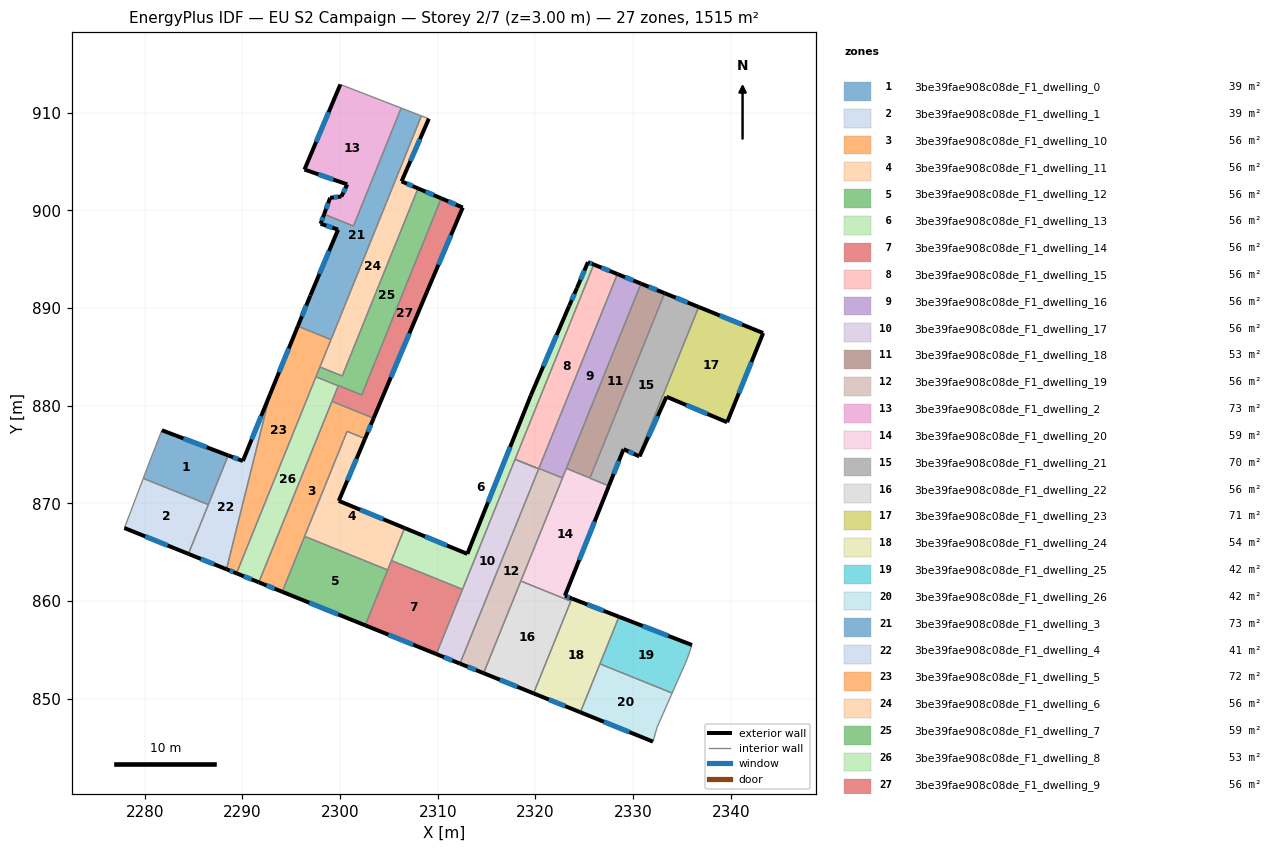
=== STOREY PLAN SPEC (per zone: floor XY polygon, exterior-wall plan segments, windows/doors) ===
zone 1: 3be39fae908c08de_F1_dwelling_0  (38.7 m²)
  floor: (2288.54, 874.91) (2286.51, 869.87) (2279.85, 872.56) (2280.54, 874.39) (2281.75, 877.49)
  exterior wall: (2288.54, 874.91) – (2281.75, 877.49)  [7.3 m]
    window: (2286.33, 875.75) – (2283.96, 876.65)  [2.7 m²]
  interior walls: 4
zone 2: 3be39fae908c08de_F1_dwelling_1  (38.7 m²)
  floor: (2286.51, 869.87) (2284.47, 864.83) (2277.91, 867.48) (2278.56, 869.18) (2279.85, 872.56)
  exterior wall: (2277.91, 867.48) – (2284.47, 864.83)  [7.1 m]
    window: (2280.04, 866.62) – (2282.34, 865.69)  [2.6 m²]
  interior walls: 4
zone 3: 3be39fae908c08de_F1_dwelling_10  (56.1 m²)
  floor: (2303.43, 878.72) (2302.55, 876.63) (2300.71, 877.37) (2294.07, 860.95) (2291.68, 861.91) (2299.17, 880.44)
  exterior wall: (2302.55, 876.63) – (2303.43, 878.72)  [2.3 m]
    window: (2302.84, 877.31) – (2303.14, 878.04)  [0.8 m²]
  exterior wall: (2291.68, 861.91) – (2294.07, 860.95)  [2.6 m]
    window: (2292.46, 861.60) – (2293.29, 861.26)  [0.9 m²]
  interior walls: 5
zone 4: 3be39fae908c08de_F1_dwelling_11  (56.1 m²)
  floor: (2302.55, 876.63) (2299.86, 870.26) (2306.60, 867.47) (2304.87, 863.18) (2296.36, 866.62) (2300.71, 877.37)
  exterior wall: (2299.86, 870.26) – (2302.55, 876.63)  [6.9 m]
    window: (2300.74, 872.33) – (2301.68, 874.56)  [2.5 m²]
  exterior wall: (2306.60, 867.47) – (2299.86, 870.26)  [7.3 m]
    window: (2304.41, 868.38) – (2302.05, 869.35)  [2.7 m²]
  interior walls: 5
zone 5: 3be39fae908c08de_F1_dwelling_12  (56.1 m²)
  floor: (2304.87, 863.18) (2302.57, 857.51) (2294.07, 860.95) (2296.36, 866.62)
  exterior wall: (2294.07, 860.95) – (2302.57, 857.51)  [9.2 m]
    window: (2296.84, 859.83) – (2299.81, 858.63)  [3.4 m²]
  interior walls: 3
zone 6: 3be39fae908c08de_F1_dwelling_13  (56.1 m²)
  floor: (2325.97, 894.45) (2312.53, 861.20) (2305.25, 864.14) (2306.60, 867.47) (2313.02, 864.83) (2319.52, 881.05) (2323.45, 890.23) (2324.24, 892.04) (2325.37, 894.70)
  exterior wall: (2319.52, 881.05) – (2313.02, 864.83)  [17.5 m]
    window: (2317.41, 875.77) – (2315.14, 870.10)  [6.4 m²]
  exterior wall: (2323.45, 890.23) – (2319.52, 881.05)  [10.0 m]
    window: (2322.17, 887.24) – (2320.80, 884.03)  [3.7 m²]
  exterior wall: (2324.24, 892.04) – (2323.45, 890.23)  [2.0 m]
    window: (2323.99, 891.45) – (2323.71, 890.81)  [0.7 m²]
  exterior wall: (2325.37, 894.70) – (2324.24, 892.04)  [2.9 m]
    window: (2325.00, 893.83) – (2324.61, 892.90)  [1.1 m²]
  exterior wall: (2325.97, 894.45) – (2325.37, 894.70)  [0.6 m]
    window: (2325.77, 894.53) – (2325.57, 894.62)  [0.2 m²]
  exterior wall: (2313.02, 864.83) – (2306.60, 867.47)  [6.9 m]
    window: (2310.93, 865.69) – (2308.69, 866.61)  [2.5 m²]
  interior walls: 4
zone 7: 3be39fae908c08de_F1_dwelling_14  (56.1 m²)
  floor: (2312.53, 861.20) (2309.85, 854.57) (2302.57, 857.51) (2305.25, 864.14)
  exterior wall: (2302.57, 857.51) – (2309.85, 854.57)  [7.8 m]
    window: (2304.94, 856.55) – (2307.48, 855.53)  [2.9 m²]
  interior walls: 4
zone 8: 3be39fae908c08de_F1_dwelling_15  (56.1 m²)
  floor: (2328.39, 893.47) (2320.33, 873.53) (2317.91, 874.51) (2325.97, 894.45)
  exterior wall: (2328.39, 893.47) – (2325.97, 894.45)  [2.6 m]
    window: (2327.60, 893.79) – (2326.76, 894.13)  [1.0 m²]
  interior walls: 4
zone 9: 3be39fae908c08de_F1_dwelling_16  (56.0 m²)
  floor: (2330.81, 892.50) (2322.77, 872.60) (2320.35, 873.58) (2328.39, 893.47)
  exterior wall: (2330.81, 892.50) – (2328.39, 893.47)  [2.6 m]
    window: (2330.02, 892.81) – (2329.17, 893.16)  [1.0 m²]
  interior walls: 4
zone 10: 3be39fae908c08de_F1_dwelling_17  (56.1 m²)
  floor: (2320.33, 873.53) (2312.27, 853.59) (2309.85, 854.57) (2317.91, 874.51)
  exterior wall: (2309.85, 854.57) – (2312.27, 853.59)  [2.6 m]
    window: (2310.64, 854.25) – (2311.48, 853.91)  [1.0 m²]
  interior walls: 4
zone 11: 3be39fae908c08de_F1_dwelling_18  (53.2 m²)
  floor: (2333.22, 891.52) (2325.58, 872.60) (2323.16, 873.58) (2330.81, 892.50)
  exterior wall: (2333.22, 891.52) – (2330.81, 892.50)  [2.6 m]
    window: (2332.44, 891.84) – (2331.59, 892.18)  [1.0 m²]
  interior walls: 3
zone 12: 3be39fae908c08de_F1_dwelling_19  (56.2 m²)
  floor: (2322.77, 872.60) (2322.75, 872.55) (2314.69, 852.61) (2312.27, 853.59) (2320.33, 873.53) (2320.35, 873.58)
  exterior wall: (2312.27, 853.59) – (2314.69, 852.61)  [2.6 m]
    window: (2313.06, 853.27) – (2313.90, 852.93)  [1.0 m²]
  interior walls: 8
zone 13: 3be39fae908c08de_F1_dwelling_2  (73.5 m²)
  floor: (2306.25, 910.47) (2301.36, 898.39) (2298.36, 899.60) (2298.98, 901.29) (2300.13, 901.42) (2300.73, 902.66) (2296.35, 904.18) (2300.02, 912.88)
  exterior wall: (2300.73, 902.66) – (2300.13, 901.42)  [1.4 m]
    window: (2300.54, 902.25) – (2300.33, 901.82)  [0.5 m²]
  exterior wall: (2296.35, 904.18) – (2300.73, 902.66)  [4.6 m]
    window: (2297.78, 903.68) – (2299.31, 903.15)  [1.7 m²]
  exterior wall: (2300.02, 912.88) – (2296.35, 904.18)  [9.5 m]
    window: (2298.83, 910.05) – (2297.55, 907.01)  [3.5 m²]
  exterior wall: (2298.98, 901.29) – (2298.36, 899.60)  [1.8 m]
    window: (2298.78, 900.74) – (2298.56, 900.15)  [0.7 m²]
  exterior wall: (2300.13, 901.42) – (2298.98, 901.29)  [1.2 m]
    window: (2299.76, 901.37) – (2299.36, 901.33)  [0.4 m²]
  interior walls: 3
zone 14: 3be39fae908c08de_F1_dwelling_20  (59.0 m²)
  floor: (2327.52, 871.79) (2323.01, 860.54) (2323.73, 860.26) (2323.61, 859.98) (2318.50, 862.05) (2323.16, 873.58) (2325.58, 872.60) (2325.57, 872.58)
  exterior wall: (2323.73, 860.26) – (2323.01, 860.54)  [0.8 m]
    window: (2323.49, 860.35) – (2323.24, 860.45)  [0.3 m²]
  exterior wall: (2323.01, 860.54) – (2327.52, 871.79)  [12.1 m]
    window: (2324.48, 864.20) – (2326.05, 868.13)  [4.4 m²]
  interior walls: 8
zone 15: 3be39fae908c08de_F1_dwelling_21  (70.1 m²)
  floor: (2336.71, 890.11) (2330.54, 874.85) (2329.02, 875.55) (2327.52, 871.79) (2325.57, 872.58) (2333.22, 891.52)
  exterior wall: (2336.71, 890.11) – (2333.22, 891.52)  [3.8 m]
    window: (2335.57, 890.57) – (2334.36, 891.06)  [1.4 m²]
  exterior wall: (2329.02, 875.55) – (2330.54, 874.85)  [1.7 m]
    window: (2329.52, 875.32) – (2330.05, 875.08)  [0.6 m²]
  exterior wall: (2327.52, 871.79) – (2329.02, 875.55)  [4.0 m]
    window: (2328.01, 873.01) – (2328.53, 874.32)  [1.5 m²]
  interior walls: 4
zone 16: 3be39fae908c08de_F1_dwelling_22  (56.1 m²)
  floor: (2323.61, 859.98) (2319.80, 850.55) (2314.69, 852.61) (2318.50, 862.05)
  exterior wall: (2314.69, 852.61) – (2319.80, 850.55)  [5.5 m]
    window: (2316.35, 851.94) – (2318.14, 851.22)  [2.0 m²]
  interior walls: 3
zone 17: 3be39fae908c08de_F1_dwelling_23  (71.5 m²)
  floor: (2343.31, 887.43) (2339.62, 878.30) (2333.41, 880.92) (2330.65, 874.81) (2330.54, 874.85) (2336.71, 890.11)
  exterior wall: (2339.62, 878.30) – (2343.31, 887.43)  [9.8 m]
    window: (2340.82, 881.27) – (2342.11, 884.47)  [3.6 m²]
  exterior wall: (2333.41, 880.92) – (2339.62, 878.30)  [6.7 m]
    window: (2335.43, 880.07) – (2337.60, 879.15)  [2.5 m²]
  exterior wall: (2330.65, 874.81) – (2333.41, 880.92)  [6.7 m]
    window: (2331.55, 876.79) – (2332.51, 878.93)  [2.5 m²]
  exterior wall: (2330.54, 874.85) – (2330.65, 874.81)  [0.1 m]
  exterior wall: (2343.31, 887.43) – (2336.71, 890.11)  [7.1 m]
    window: (2341.16, 888.30) – (2338.86, 889.24)  [2.6 m²]
  interior walls: 1
zone 18: 3be39fae908c08de_F1_dwelling_24  (54.3 m²)
  floor: (2328.55, 858.39) (2324.60, 848.61) (2319.80, 850.55) (2323.73, 860.26)
  exterior wall: (2319.80, 850.55) – (2324.60, 848.61)  [5.2 m]
    window: (2321.36, 849.92) – (2323.04, 849.24)  [1.9 m²]
  exterior wall: (2328.55, 858.39) – (2323.73, 860.26)  [5.2 m]
    window: (2326.98, 859.00) – (2325.30, 859.65)  [1.9 m²]
  interior walls: 4
zone 19: 3be39fae908c08de_F1_dwelling_25  (42.3 m²)
  floor: (2336.02, 855.50) (2335.50, 854.00) (2333.99, 850.58) (2326.60, 853.56) (2328.55, 858.39)
  exterior wall: (2336.02, 855.50) – (2328.55, 858.39)  [8.0 m]
    window: (2333.59, 856.44) – (2330.98, 857.45)  [2.9 m²]
  interior walls: 4
zone 20: 3be39fae908c08de_F1_dwelling_26  (42.3 m²)
  floor: (2333.99, 850.58) (2332.45, 847.08) (2332.03, 845.61) (2324.60, 848.61) (2326.60, 853.56)
  exterior wall: (2324.60, 848.61) – (2332.03, 845.61)  [8.0 m]
    window: (2327.01, 847.63) – (2329.61, 846.58)  [2.9 m²]
  interior walls: 4
zone 21: 3be39fae908c08de_F1_dwelling_3  (72.9 m²)
  floor: (2308.32, 909.67) (2299.07, 886.77) (2295.67, 888.14) (2296.94, 891.26) (2296.96, 891.29) (2299.79, 898.03) (2298.00, 898.63) (2298.36, 899.60) (2301.36, 898.39) (2306.25, 910.47)
  exterior wall: (2296.96, 891.29) – (2296.94, 891.26)  [0.0 m]
  exterior wall: (2299.79, 898.03) – (2296.96, 891.29)  [7.3 m]
    window: (2298.87, 895.84) – (2297.88, 893.48)  [2.7 m²]
  exterior wall: (2298.00, 898.63) – (2299.79, 898.03)  [1.9 m]
    window: (2298.58, 898.43) – (2299.21, 898.22)  [0.7 m²]
  exterior wall: (2298.36, 899.60) – (2298.00, 898.63)  [1.0 m]
    window: (2298.24, 899.29) – (2298.12, 898.94)  [0.4 m²]
  exterior wall: (2296.94, 891.26) – (2295.67, 888.14)  [3.4 m]
    window: (2296.53, 890.24) – (2296.09, 889.15)  [1.2 m²]
  interior walls: 5
zone 22: 3be39fae908c08de_F1_dwelling_4  (41.3 m²)
  floor: (2292.82, 881.14) (2288.36, 863.25) (2284.47, 864.83) (2288.54, 874.91) (2290.04, 874.34)
  exterior wall: (2290.04, 874.34) – (2288.54, 874.91)  [1.6 m]
    window: (2289.55, 874.52) – (2289.03, 874.72)  [0.6 m²]
  exterior wall: (2292.82, 881.14) – (2290.04, 874.34)  [7.4 m]
    window: (2291.92, 878.93) – (2290.95, 876.55)  [2.7 m²]
  exterior wall: (2284.47, 864.83) – (2288.36, 863.25)  [4.2 m]
    window: (2285.74, 864.32) – (2287.10, 863.76)  [1.5 m²]
  interior walls: 3
zone 23: 3be39fae908c08de_F1_dwelling_5  (71.5 m²)
  floor: (2299.07, 886.77) (2289.39, 862.84) (2288.36, 863.25) (2292.82, 881.14) (2295.67, 888.14)
  exterior wall: (2295.67, 888.14) – (2292.82, 881.14)  [7.6 m]
    window: (2294.74, 885.87) – (2293.75, 883.42)  [2.8 m²]
  exterior wall: (2288.36, 863.25) – (2289.39, 862.84)  [1.1 m]
    window: (2288.70, 863.12) – (2289.06, 862.97)  [0.4 m²]
  interior walls: 5
zone 24: 3be39fae908c08de_F1_dwelling_6  (56.1 m²)
  floor: (2309.08, 909.38) (2306.29, 902.97) (2307.98, 902.25) (2300.22, 883.04) (2297.93, 883.96) (2308.32, 909.67)
  exterior wall: (2306.29, 902.97) – (2309.08, 909.38)  [7.0 m]
    window: (2307.20, 905.05) – (2308.17, 907.29)  [2.6 m²]
  exterior wall: (2307.98, 902.25) – (2306.29, 902.97)  [1.8 m]
    window: (2307.43, 902.48) – (2306.84, 902.73)  [0.7 m²]
  interior walls: 5
zone 25: 3be39fae908c08de_F1_dwelling_7  (58.8 m²)
  floor: (2310.35, 901.23) (2302.21, 881.10) (2299.82, 882.07) (2299.81, 882.03) (2297.52, 882.95) (2297.93, 883.96) (2300.22, 883.04) (2307.98, 902.25)
  exterior wall: (2310.35, 901.23) – (2307.98, 902.25)  [2.6 m]
    window: (2309.58, 901.56) – (2308.75, 901.91)  [0.9 m²]
  interior walls: 7
zone 26: 3be39fae908c08de_F1_dwelling_8  (53.4 m²)
  floor: (2299.81, 882.03) (2291.68, 861.91) (2289.39, 862.84) (2297.52, 882.95)
  exterior wall: (2289.39, 862.84) – (2291.68, 861.91)  [2.5 m]
    window: (2290.14, 862.54) – (2290.94, 862.21)  [0.9 m²]
  interior walls: 4
zone 27: 3be39fae908c08de_F1_dwelling_9  (56.1 m²)
  floor: (2312.55, 900.29) (2308.86, 891.60) (2303.43, 878.72) (2299.17, 880.44) (2299.82, 882.07) (2302.21, 881.10) (2310.35, 901.23)
  exterior wall: (2312.55, 900.29) – (2310.35, 901.23)  [2.4 m]
    window: (2311.84, 900.59) – (2311.07, 900.92)  [0.9 m²]
  exterior wall: (2308.86, 891.60) – (2312.55, 900.29)  [9.4 m]
    window: (2310.06, 894.42) – (2311.35, 897.46)  [3.5 m²]
  exterior wall: (2303.43, 878.72) – (2308.86, 891.60)  [14.0 m]
    window: (2305.20, 882.90) – (2307.10, 887.41)  [5.1 m²]
  interior walls: 5

=== DERIVED (storey summary) ===
Building: EU S2 Campaign
Storey: 2 of 7  (floor level z = 3.00 m)
Storey gross floor area: 1515.1 m²
Zones on this storey: 27
  - 3be39fae908c08de_F1_dwelling_0: floor 38.7 m²; exterior wall 7.3 m (21.8 m²); 1 window(s) 2.7 m²; WWR 12.2%
  - 3be39fae908c08de_F1_dwelling_1: floor 38.7 m²; exterior wall 7.1 m (21.2 m²); 1 window(s) 2.6 m²; WWR 12.2%
  - 3be39fae908c08de_F1_dwelling_10: floor 56.1 m²; exterior wall 4.8 m (14.5 m²); 2 window(s) 1.8 m²; WWR 12.2%
  - 3be39fae908c08de_F1_dwelling_11: floor 56.1 m²; exterior wall 14.2 m (42.6 m²); 2 window(s) 5.2 m²; WWR 12.2%
  - 3be39fae908c08de_F1_dwelling_12: floor 56.1 m²; exterior wall 9.2 m (27.5 m²); 1 window(s) 3.4 m²; WWR 12.2%
  - 3be39fae908c08de_F1_dwelling_13: floor 56.1 m²; exterior wall 39.9 m (119.7 m²); 6 window(s) 14.6 m²; WWR 12.2%
  - 3be39fae908c08de_F1_dwelling_14: floor 56.1 m²; exterior wall 7.8 m (23.5 m²); 1 window(s) 2.9 m²; WWR 12.2%
  - 3be39fae908c08de_F1_dwelling_15: floor 56.1 m²; exterior wall 2.6 m (7.8 m²); 1 window(s) 1.0 m²; WWR 12.2%
  - 3be39fae908c08de_F1_dwelling_16: floor 56.0 m²; exterior wall 2.6 m (7.8 m²); 1 window(s) 1.0 m²; WWR 12.2%
  - 3be39fae908c08de_F1_dwelling_17: floor 56.1 m²; exterior wall 2.6 m (7.8 m²); 1 window(s) 1.0 m²; WWR 12.2%
  - 3be39fae908c08de_F1_dwelling_18: floor 53.2 m²; exterior wall 2.6 m (7.8 m²); 1 window(s) 1.0 m²; WWR 12.2%
  - 3be39fae908c08de_F1_dwelling_19: floor 56.2 m²; exterior wall 2.6 m (7.8 m²); 1 window(s) 1.0 m²; WWR 12.2%
  - 3be39fae908c08de_F1_dwelling_2: floor 73.5 m²; exterior wall 18.4 m (55.2 m²); 5 window(s) 6.8 m²; WWR 12.2%
  - 3be39fae908c08de_F1_dwelling_20: floor 59.0 m²; exterior wall 12.9 m (38.7 m²); 2 window(s) 4.7 m²; WWR 12.2%
  - 3be39fae908c08de_F1_dwelling_21: floor 70.1 m²; exterior wall 9.5 m (28.4 m²); 3 window(s) 3.5 m²; WWR 12.2%
  - 3be39fae908c08de_F1_dwelling_22: floor 56.1 m²; exterior wall 5.5 m (16.6 m²); 1 window(s) 2.0 m²; WWR 12.2%
  - 3be39fae908c08de_F1_dwelling_23: floor 71.5 m²; exterior wall 30.5 m (91.6 m²); 4 window(s) 11.1 m²; WWR 12.2%
  - 3be39fae908c08de_F1_dwelling_24: floor 54.3 m²; exterior wall 10.3 m (31.0 m²); 2 window(s) 3.8 m²; WWR 12.2%
  - 3be39fae908c08de_F1_dwelling_25: floor 42.3 m²; exterior wall 8.0 m (24.0 m²); 1 window(s) 2.9 m²; WWR 12.2%
  - 3be39fae908c08de_F1_dwelling_26: floor 42.3 m²; exterior wall 8.0 m (24.1 m²); 1 window(s) 2.9 m²; WWR 12.2%
  - 3be39fae908c08de_F1_dwelling_3: floor 72.9 m²; exterior wall 13.6 m (40.9 m²); 4 window(s) 5.0 m²; WWR 12.2%
  - 3be39fae908c08de_F1_dwelling_4: floor 41.3 m²; exterior wall 13.2 m (39.5 m²); 3 window(s) 4.8 m²; WWR 12.2%
  - 3be39fae908c08de_F1_dwelling_5: floor 71.5 m²; exterior wall 8.7 m (26.0 m²); 2 window(s) 3.2 m²; WWR 12.2%
  - 3be39fae908c08de_F1_dwelling_6: floor 56.1 m²; exterior wall 8.8 m (26.5 m²); 2 window(s) 3.2 m²; WWR 12.2%
  - 3be39fae908c08de_F1_dwelling_7: floor 58.8 m²; exterior wall 2.6 m (7.7 m²); 1 window(s) 0.9 m²; WWR 12.2%
  - 3be39fae908c08de_F1_dwelling_8: floor 53.4 m²; exterior wall 2.5 m (7.4 m²); 1 window(s) 0.9 m²; WWR 12.2%
  - 3be39fae908c08de_F1_dwelling_9: floor 56.1 m²; exterior wall 25.8 m (77.4 m²); 3 window(s) 9.5 m²; WWR 12.2%
Zone adjacency (shared interzone walls):
  - 3be39fae908c08de_F1_dwelling_0 ↔ 3be39fae908c08de_F1_dwelling_1
  - 3be39fae908c08de_F1_dwelling_0 ↔ 3be39fae908c08de_F1_dwelling_4
  - 3be39fae908c08de_F1_dwelling_1 ↔ 3be39fae908c08de_F1_dwelling_4
  - 3be39fae908c08de_F1_dwelling_10 ↔ 3be39fae908c08de_F1_dwelling_11
  - 3be39fae908c08de_F1_dwelling_10 ↔ 3be39fae908c08de_F1_dwelling_12
  - 3be39fae908c08de_F1_dwelling_10 ↔ 3be39fae908c08de_F1_dwelling_8
  - 3be39fae908c08de_F1_dwelling_10 ↔ 3be39fae908c08de_F1_dwelling_9
  - 3be39fae908c08de_F1_dwelling_11 ↔ 3be39fae908c08de_F1_dwelling_12
  - 3be39fae908c08de_F1_dwelling_11 ↔ 3be39fae908c08de_F1_dwelling_13
  - 3be39fae908c08de_F1_dwelling_11 ↔ 3be39fae908c08de_F1_dwelling_14
  - 3be39fae908c08de_F1_dwelling_12 ↔ 3be39fae908c08de_F1_dwelling_14
  - 3be39fae908c08de_F1_dwelling_13 ↔ 3be39fae908c08de_F1_dwelling_14
  - 3be39fae908c08de_F1_dwelling_13 ↔ 3be39fae908c08de_F1_dwelling_15
  - 3be39fae908c08de_F1_dwelling_13 ↔ 3be39fae908c08de_F1_dwelling_17
  - 3be39fae908c08de_F1_dwelling_14 ↔ 3be39fae908c08de_F1_dwelling_17
  - 3be39fae908c08de_F1_dwelling_15 ↔ 3be39fae908c08de_F1_dwelling_16
  - 3be39fae908c08de_F1_dwelling_15 ↔ 3be39fae908c08de_F1_dwelling_19
  - 3be39fae908c08de_F1_dwelling_16 ↔ 3be39fae908c08de_F1_dwelling_18
  - 3be39fae908c08de_F1_dwelling_16 ↔ 3be39fae908c08de_F1_dwelling_19
  - 3be39fae908c08de_F1_dwelling_16 ↔ 3be39fae908c08de_F1_dwelling_20
  - 3be39fae908c08de_F1_dwelling_17 ↔ 3be39fae908c08de_F1_dwelling_19
  - 3be39fae908c08de_F1_dwelling_18 ↔ 3be39fae908c08de_F1_dwelling_20
  - 3be39fae908c08de_F1_dwelling_18 ↔ 3be39fae908c08de_F1_dwelling_21
  - 3be39fae908c08de_F1_dwelling_19 ↔ 3be39fae908c08de_F1_dwelling_20
  - 3be39fae908c08de_F1_dwelling_19 ↔ 3be39fae908c08de_F1_dwelling_22
  - 3be39fae908c08de_F1_dwelling_2 ↔ 3be39fae908c08de_F1_dwelling_3
  - 3be39fae908c08de_F1_dwelling_20 ↔ 3be39fae908c08de_F1_dwelling_21
  - 3be39fae908c08de_F1_dwelling_20 ↔ 3be39fae908c08de_F1_dwelling_22
  - 3be39fae908c08de_F1_dwelling_20 ↔ 3be39fae908c08de_F1_dwelling_24
  - 3be39fae908c08de_F1_dwelling_21 ↔ 3be39fae908c08de_F1_dwelling_23
  - 3be39fae908c08de_F1_dwelling_22 ↔ 3be39fae908c08de_F1_dwelling_24
  - 3be39fae908c08de_F1_dwelling_24 ↔ 3be39fae908c08de_F1_dwelling_25
  - 3be39fae908c08de_F1_dwelling_24 ↔ 3be39fae908c08de_F1_dwelling_26
  - 3be39fae908c08de_F1_dwelling_25 ↔ 3be39fae908c08de_F1_dwelling_26
  - 3be39fae908c08de_F1_dwelling_3 ↔ 3be39fae908c08de_F1_dwelling_5
  - 3be39fae908c08de_F1_dwelling_3 ↔ 3be39fae908c08de_F1_dwelling_6
  - 3be39fae908c08de_F1_dwelling_4 ↔ 3be39fae908c08de_F1_dwelling_5
  - 3be39fae908c08de_F1_dwelling_5 ↔ 3be39fae908c08de_F1_dwelling_6
  - 3be39fae908c08de_F1_dwelling_5 ↔ 3be39fae908c08de_F1_dwelling_7
  - 3be39fae908c08de_F1_dwelling_5 ↔ 3be39fae908c08de_F1_dwelling_8
  - 3be39fae908c08de_F1_dwelling_6 ↔ 3be39fae908c08de_F1_dwelling_7
  - 3be39fae908c08de_F1_dwelling_7 ↔ 3be39fae908c08de_F1_dwelling_8
  - 3be39fae908c08de_F1_dwelling_7 ↔ 3be39fae908c08de_F1_dwelling_9
  - 3be39fae908c08de_F1_dwelling_8 ↔ 3be39fae908c08de_F1_dwelling_9